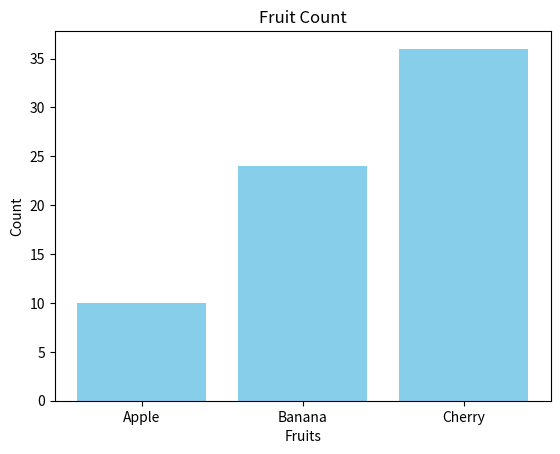

Python code for this plot:
import matplotlib.pyplot as plt

categories = ['Apple', 'Banana', 'Cherry']
values = [10, 24, 36]

plt.bar(categories, values, color='skyblue')
plt.title('Fruit Count')
plt.xlabel('Fruits')
plt.ylabel('Count')
plt.show()
